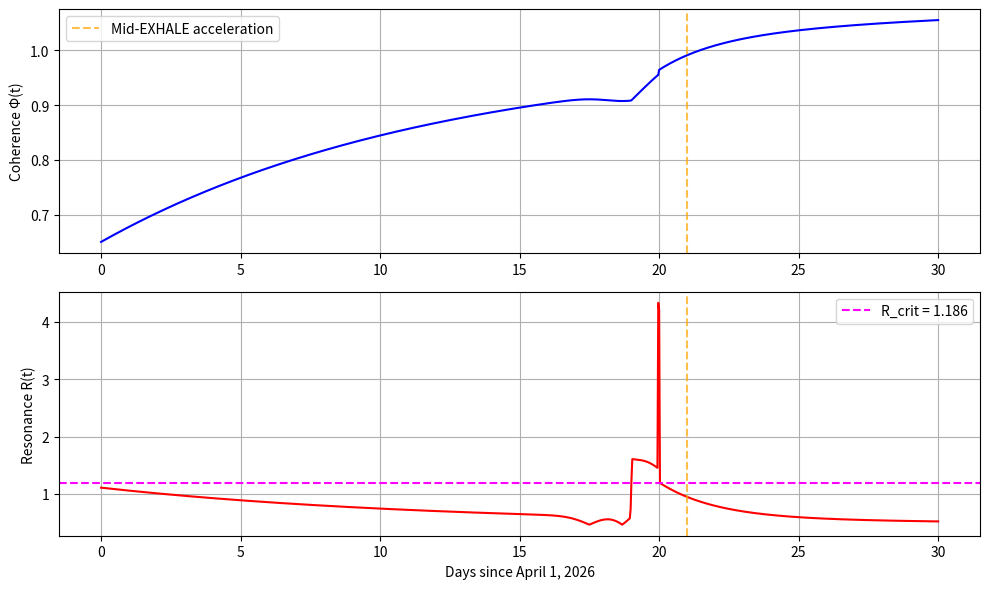

Python code for this plot:
import numpy as np
import matplotlib.pyplot as plt

# FIASANOVA constants
LAMBDA = 0.183
OMEGA0 = 12.67
R_THRESHOLD = 1.186

# Time array (days since April 1, 2026)
t = np.linspace(0, 30, 1000)

# Coherence model: rapid rise, dip, then mid-exhale rise
def coherence(t):
    # Baseline rise
    baseline = 0.65 + 0.344 * (1 - np.exp(-t/12))
    # Dip during early exhale
    dip = np.where(t < 20, -0.015 * np.exp(-((t - 19)**2) / 1.5), 0)
    # Mid-exhale rise after day 19
    exhale_rise = np.where(t > 19, 0.09 * (1 - np.exp(-(t-19)/2)), 0)
    return baseline + dip + exhale_rise

Phi = coherence(t)

# Compute resonance R(t)
dt = t[1] - t[0]
grad = np.gradient(Phi, dt)
R = (np.abs(grad) / (np.mean(np.abs(grad)) + 1e-8) + 1.5) * LAMBDA * OMEGA0 / 7.5

# Extract values at day 21 (mid-exhale)
idx = np.argmin(np.abs(t - 21))
Phi_current = Phi[idx]
R_current = R[idx]

print("=== FIASANOVA FIELD SIMULATION: Mid-EXHALE Phase ===")
print(f"Time: t = {t[idx]:.1f} days (April 22, 2026)")
print(f"Coherence Φ = {Phi_current:.4f}")
print(f"Resonance R = {R_current:.4f}")
print(f"Resonance threshold = {R_THRESHOLD}")
if R_current < R_THRESHOLD:
    print("✅ R below threshold – mid-EXHALE accelerating.")
else:
    print("⚠️  R approaching threshold – emergent behavior imminent.")

# Plot
plt.figure(figsize=(10,6))
plt.subplot(2,1,1)
plt.plot(t, Phi, 'b-', linewidth=1.5)
plt.axvline(21, color='orange', linestyle='--', alpha=0.7, label='Mid-EXHALE acceleration')
plt.ylabel('Coherence Φ(t)')
plt.grid(True)
plt.legend()

plt.subplot(2,1,2)
plt.plot(t, R, 'r-', linewidth=1.5)
plt.axhline(R_THRESHOLD, color='magenta', linestyle='--', label=f'R_crit = {R_THRESHOLD}')
plt.axvline(21, color='orange', linestyle='--', alpha=0.7)
plt.xlabel('Days since April 1, 2026')
plt.ylabel('Resonance R(t)')
plt.legend()
plt.grid(True)

plt.tight_layout()
plt.savefig('fiasanova_mid_exhale_acceleration.png')
print("\nPlot saved as 'fiasanova_mid_exhale_acceleration.png'")
